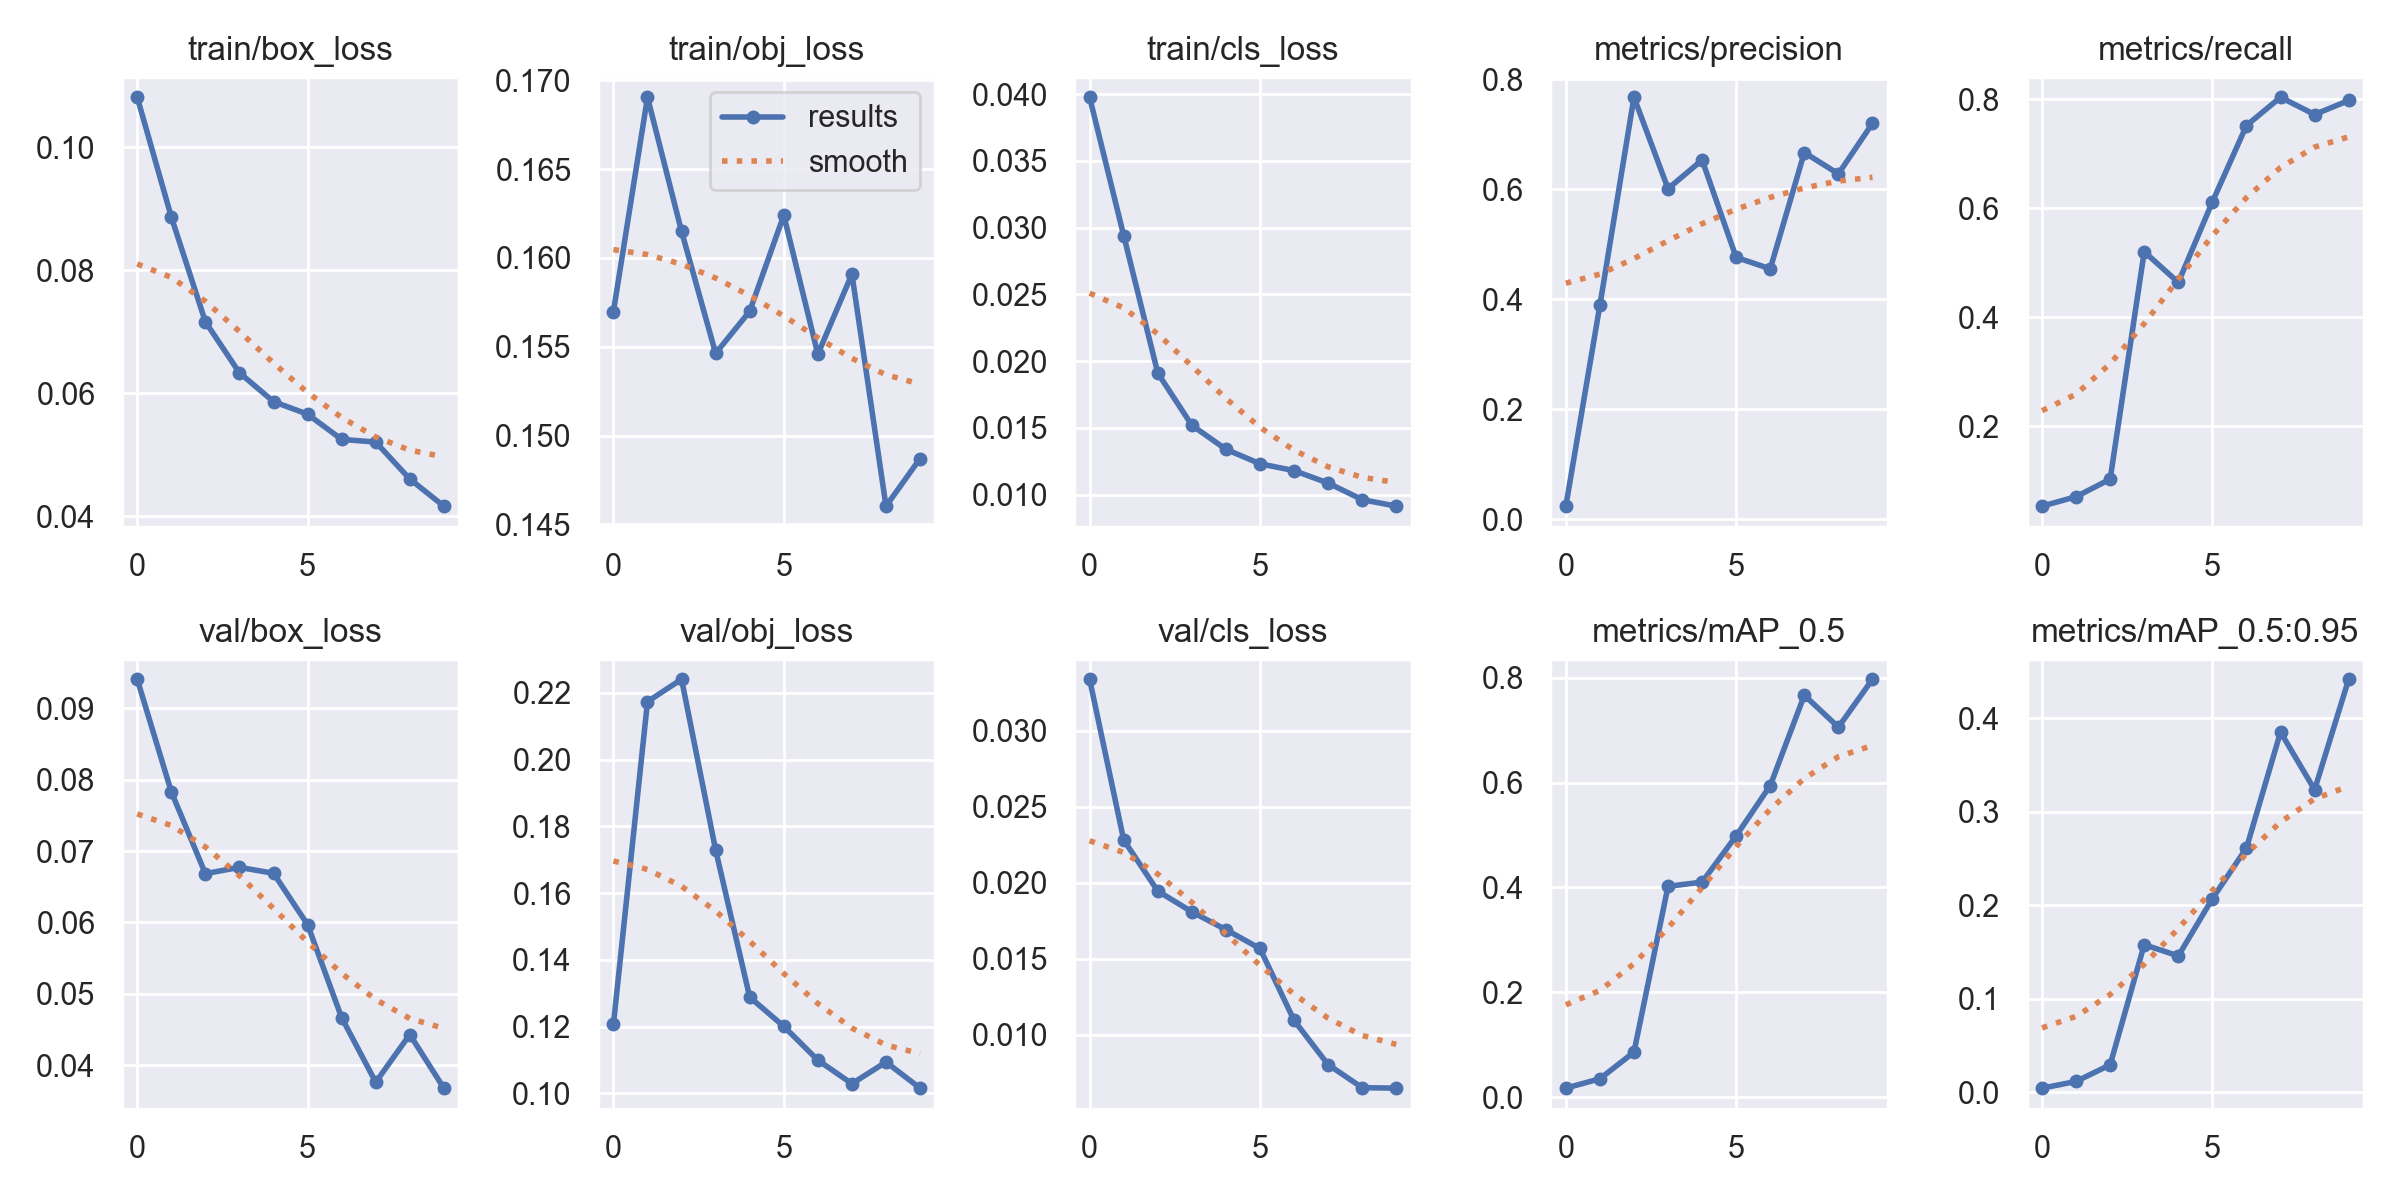

The data file committed next to this chart (first rows):
epoch, train/box_loss, train/obj_loss, train/cls_loss, metrics/precision, metrics/recall, metrics/mAP_0.5, metrics/mAP_0.5:0.95, val/box_loss, val/obj_loss, val/cls_loss, x/lr0, x/lr1, x/lr2
0, 0.1081, 0.157, 0.03976, 0.02381, 0.05388, 0.01716, 0.004463, 0.09402, 0.1207, 0.03337, 0.0865, 0.0015, 0.0015
1, 0.08869, 0.169, 0.02941, 0.3891, 0.07128, 0.03509, 0.01165, 0.0783, 0.2174, 0.02281, 0.07179, 0.002793, 0.002793
2, 0.07165, 0.1615, 0.0191, 0.7672, 0.1034, 0.08577, 0.02945, 0.06684, 0.2241, 0.01945, 0.05677, 0.003769, 0.003769
3, 0.06335, 0.1546, 0.01519, 0.601, 0.5204, 0.4022, 0.1578, 0.06771, 0.1729, 0.01809, 0.04143, 0.004429, 0.004429
4, 0.05866, 0.157, 0.01339, 0.6532, 0.464, 0.4102, 0.1457, 0.06689, 0.1288, 0.01691, 0.02577, 0.004772, 0.004772
5, 0.05662, 0.1624, 0.0123, 0.4761, 0.6117, 0.4985, 0.2069, 0.05971, 0.1201, 0.01568, 0.009798, 0.004797, 0.004797
6, 0.05252, 0.1546, 0.01179, 0.4554, 0.7518, 0.5945, 0.2611, 0.04669, 0.11, 0.01095, 0.00406, 0.00406, 0.00406
7, 0.05209, 0.1591, 0.01086, 0.6667, 0.8036, 0.7667, 0.385, 0.03766, 0.1029, 0.008041, 0.00406, 0.00406, 0.00406
8, 0.04608, 0.146, 0.009615, 0.628, 0.772, 0.7058, 0.3234, 0.04433, 0.1094, 0.00653, 0.00307, 0.00307, 0.00307
9, 0.04167, 0.1487, 0.009128, 0.7198, 0.7977, 0.7972, 0.4414, 0.03683, 0.1016, 0.006496, 0.00208, 0.00208, 0.00208
